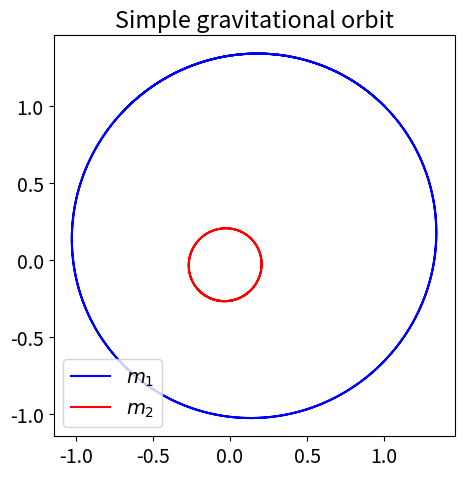
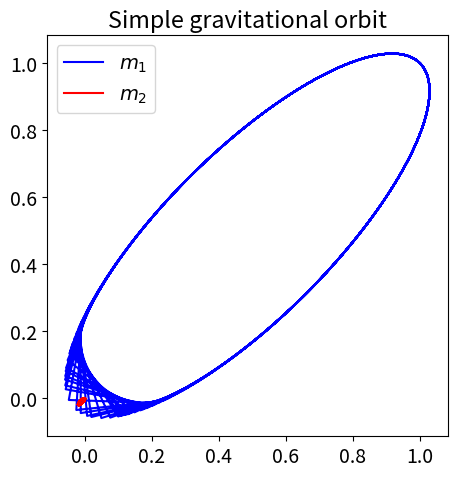

Write Python code to recreate these figures, in order. (Note: this script raises an exception after producing the figures.)
import numpy as np
import matplotlib.pyplot as plt
from scipy.integrate import solve_ivp

# Change the common font size
font_size = 14
plt.rcParams.update({'font.size': font_size})

class GravitationalOrbit:
    """
    This class uses Lagragian's equation for two-body orbiting due to gravitational force
    """
    
    def __init__(self, m_1=1., m_2=1., G=1.):
        self.m_1 = m_1
        self.m_2 = m_2
        self.G = G
        
    def dz_dt(self, t, z):
        """
        This function returns the right hand side of the differential equations
        t : float
            time
        z : float
            z[0] = x_1(t) z[1] = x_dot_1(t)
            z[2] = y_1(t) z[3] = y_dot_1(t)
            z[4] = x_2(t) z[5] = x_dot_2(t)
            z[6] = y_2(t) z[7] = y_dot_2(t)
            
        """
    
        r_12 = np.sqrt( (z[0] - z[4])**2 + (z[2] - z[6])**2 ) # distance between two bodies
        return [ \
                z[1], self.G * self.m_2 *(z[4] - z[0]) / r_12**3, \
                z[3], self.G * self.m_2 *(z[6] - z[2]) / r_12**3, \
                z[5], -self.G * self.m_1 *(z[4] - z[0]) / r_12**3, \
                z[7], -self.G * self.m_1 *(z[6] - z[2]) / r_12**3, \
               ]
        
    
    def solve_ode(self, t_pts, z_0, abserr=1.0e-8, relerr=1.0e-8):
        """
        Solve the ODE given initial conditions.
        Use solve_ivp with the option of specifying the method.
        Specify smaller abserr and relerr to get more precision.
        """

        solution = solve_ivp(self.dz_dt, (t_pts[0], t_pts[-1]), 
                             z_0, t_eval=t_pts, method='RK23', 
                             atol=abserr, rtol=relerr)
        x_1, x_dot_1, y_1, y_dot_1, x_2, x_dot_2, y_2, y_dot_2 = solution.y
        return x_1, x_dot_1, y_1, y_dot_1, x_2, x_dot_2, y_2, y_dot_2
    

    def solve_ode_Leapfrog(self, t_pts, z_0):
        """
        Solve the ODE given initial conditions with the Leapfrog method.
        """
        delta_t = t_pts[1] - t_pts[0]
        
        x_1_0, x_dot_1_0, y_1_0, y_dot_1_0, x_2_0, x_dot_2_0, y_2_0, y_dot_2_0 = z_0
        
        # initialize the arrays for x, x_dot, y, y_dot
        num_t_pts = len(t_pts)
        
        x_1 = np.zeros(num_t_pts)
        x_dot_1 = np.zeros(num_t_pts)
        x_dot_1_half = np.zeros(num_t_pts)
        
        y_1 = np.zeros(num_t_pts)
        y_dot_1 = np.zeros(num_t_pts)
        y_dot_1_half = np.zeros(num_t_pts)

        x_2 = np.zeros(num_t_pts)
        x_dot_2 = np.zeros(num_t_pts)
        x_dot_2_half = np.zeros(num_t_pts)

        y_2 = np.zeros(num_t_pts)
        y_dot_2 = np.zeros(num_t_pts)
        y_dot_2_half = np.zeros(num_t_pts)


        
        # initial conditions
        x_1[0] = x_1_0
        x_dot_1[0] = x_dot_1_0

        y_1[0] = y_1_0
        y_dot_1[0] = y_dot_1_0
        
        x_2[0] = x_2_0
        x_dot_2[0] = x_dot_2_0
        
        y_2[0] = y_2_0
        y_dot_2[0] = y_dot_2_0
        
        # step through the differential equation
        for i in np.arange(num_t_pts - 1):
            t = t_pts[i]
            
            z = [x_1[i], x_dot_1[i], y_1[i], y_dot_1[i], \
                 x_2[i], x_dot_2[i], y_2[i], y_dot_2[i]]
            out = self.dz_dt(t,z)
            
            x_dot_1_half[i] = x_dot_1[i] + out[1] * delta_t/2.
            x_1[i+1] = x_1[i] + x_dot_1_half[i] * delta_t
            
            y_dot_1_half[i] = y_dot_1[i] + out[3] * delta_t/2.
            y_1[i+1] = y_1[i] + y_dot_1_half[i] * delta_t
            
            x_dot_2_half[i] = x_dot_2[i] + out[5] * delta_t/2.
            x_2[i+1] = x_2[i] + x_dot_2_half[i] * delta_t
            
            y_dot_2_half[i] = y_dot_2[i] + out[7] * delta_t/2.
            y_2[i+1] = y_2[i] + y_dot_2_half[i] * delta_t
            
            z = [x_1[i+1], x_dot_1[i], y_1[i+1], y_dot_1[i], \
                 x_2[i+1], x_dot_2[i], y_2[i+1], y_dot_2[i]]
            out = self.dz_dt(t,z)
            
        return x_1, x_dot_1, y_1, y_dot_1, x_2, x_dot_2, y_2, y_dot_2
    
    def energy(self, t_pts, x_1, x_dot_1, y_1, y_dot_1, x_2, x_dot_2, y_2, y_dot_2):
        
        r_12 = np.sqrt((x_1 - x_2)**2 + (y_1 - y_2)**2 )
    
        return (self.m_1/2.) * (x_dot_1**2 + y_dot_1**2) + (self.m_2/2.) * (x_dot_2**2 + y_dot_2**2) \
                - self.G * m_1 * m_2 / r_12

def plot_y_vs_x(x, y, axis_labels=None, label=None, title=None, 
                color=None, linestyle=None, semilogy=False, loglog=False,
                ax=None):
    """
    Generic plotting function: return a figure axis with a plot of y vs. x,
    with line color and style, title, axis labels, and line label
    """
    if ax is None:        # if the axis object doesn't exist, make one
        ax = plt.gca()

    if (semilogy):
        line, = ax.semilogy(x, y, label=label, 
                            color=color, linestyle=linestyle)
    elif (loglog):
        line, = ax.loglog(x, y, label=label, 
                          color=color, linestyle=linestyle)
    else:
        line, = ax.plot(x, y, label=label, 
                    color=color, linestyle=linestyle)

    if label is not None:    # if a label if passed, show the legend
        ax.legend()
    if title is not None:    # set a title if one if passed
        ax.set_title(title)
    if axis_labels is not None:  # set x-axis and y-axis labels if passed  
        ax.set_xlabel(axis_labels[0])
        ax.set_ylabel(axis_labels[1])

    return ax, line

def start_stop_indices(t_pts, plot_start, plot_stop):
    start_index = (np.fabs(t_pts-plot_start)).argmin()  # index in t_pts array 
    stop_index = (np.fabs(t_pts-plot_stop)).argmin()  # index in t_pts array 
    return start_index, stop_index

# Label for plots
orbit_label = (r'$x$', r'$y$')

# Plotting time 
t_start = 0.
t_end = 10.
delta_t = 0.01

t_pts = np.arange(t_start, t_end+delta_t, delta_t)  

# Initial conditions
G = 1.
m_1 = 1.
m_2 = 5.

# Instantiate the class
o1 = GravitationalOrbit(m_1, m_2, G)

# Initial conditions with COM at rest
x_1_0, x_dot_1_0 = 1., -1.
y_1_0, y_dot_1_0 = 1., 1.
x_2_0, x_dot_2_0 = -(m_1 / m_2) * x_1_0, -(m_1 / m_2) * x_dot_1_0
y_2_0, y_dot_2_0 = -(m_1 / m_2) * y_1_0, -(m_1 / m_2) * y_dot_1_0

z_0 = [x_1_0, x_dot_1_0, y_1_0, y_dot_1_0, \
       x_2_0, x_dot_2_0, y_2_0, y_dot_2_0]

x_1, x_dot_1, y_1, y_dot_1, x_2, x_dot_2, y_2, y_dot_2 = o1.solve_ode(t_pts, z_0)

fig = plt.figure(figsize=(5,5))


# Start the plot

ax = fig.add_subplot(1,1,1)
start, stop = start_stop_indices(t_pts, t_start, t_end)
ax.plot(x_1, y_1, color='blue', label=r'$m_1$')
ax.plot(x_2, y_2, color='red', label=r'$m_2$')
ax.set_title('Simple gravitational orbit')
ax.legend()
ax.set_aspect(1)


fig.tight_layout()
fig.savefig('simple_orbit.png', dpi=200, bbox_inches='tight')



# Label for plots
orbit_label = (r'$x$', r'$y$')

# Plotting time 
t_start = 0.
t_end = 10.
delta_t = 0.01

t_pts = np.arange(t_start, t_end+delta_t, delta_t)  

# Initial conditions
G = 1.
m_1 = 1.
m_2 = 50.

# Instantiate the class
o1 = GravitationalOrbit(m_1, m_2, G)

# Initial conditions with COM at rest
x_1_0, x_dot_1_0 = 1., -1.
y_1_0, y_dot_1_0 = 1., 1.
x_2_0, x_dot_2_0 = -(m_1 / m_2) * x_1_0, -(m_1 / m_2) * x_dot_1_0
y_2_0, y_dot_2_0 = -(m_1 / m_2) * y_1_0, -(m_1 / m_2) * y_dot_1_0

z_0 = [x_1_0, x_dot_1_0, y_1_0, y_dot_1_0, \
       x_2_0, x_dot_2_0, y_2_0, y_dot_2_0]

x_1b, x_dot_1b, y_1b, y_dot_1b, x_2b, x_dot_2b, y_2b, y_dot_2b = o1.solve_ode(t_pts, z_0)

fig = plt.figure(figsize=(5,5))


# Start the plot

ax = fig.add_subplot(1,1,1)
start, stop = start_stop_indices(t_pts, t_start, t_end)
ax.plot(x_1b, y_1b, color='blue', label=r'$m_1$')
ax.plot(x_2b, y_2b, color='red', label=r'$m_2$')
ax.set_title('Simple gravitational orbit')
ax.legend()
ax.set_aspect(1)


fig.tight_layout()
fig.savefig('heavy_simple_orbit.png', dpi=200, bbox_inches='tight')


from matplotlib import animation
from IPython.display import HTML
import matplotlib
matplotlib.rcParams['animation.embed_limit'] = 2**128


%%capture

x_min = -1.5
x_max = -x_min
y_min = -1.5
y_max = -y_min

fig_anim = plt.figure(figsize=(10,5), num='Two Body Orbiting')
ax_anim = fig_anim.add_subplot(1,1,1)  
ax_anim.set_xlim(x_min, x_max)
ax_anim.set_ylim(y_min, y_max)

ln1_anim, = ax_anim.plot(x_1, y_1, color='blue', lw=1)
ln2_anim, = ax_anim.plot(x_2, y_2, color='red', lw=1)

pt1_anim, = ax_anim.plot(x_1[0], y_1[0], 'o', markersize=8, color='blue')
pt2_anim, = ax_anim.plot(x_2[0], y_2[0], 'o', markersize=8, color='red')

ax_anim.set_aspect(1)
ax_anim.axis('off')
fig_anim.tight_layout()

def animate_orbits(i):
    i_skip = 1 * i
    
    pt1_anim.set_data(x_1[i_skip], y_1[i_skip])
    pt2_anim.set_data(x_2[i_skip], y_2[i_skip])
    
    return (pt1_anim, pt2_anim)

frame_interval = 1.  # time between frames
frame_number = 1001   # number of frames to include (index of t_pts)
anim = animation.FuncAnimation(fig_anim,
                               animate_orbits,
                               init_func=None,
                               frames=frame_number, 
                               interval=frame_interval, 
                               blit=True,
                               repeat=False)

HTML(anim.to_jshtml())  # animate using javascript

%%capture

x_min = -1.2
x_max = -x_min
y_min = -1.2
y_max = -y_min

fig_anim = plt.figure(figsize=(10,5), num='Two Body Orbiting')
ax_anim = fig_anim.add_subplot(1,1,1)  
ax_anim.set_xlim(x_min, x_max)
ax_anim.set_ylim(y_min, y_max)

ln1_anim, = ax_anim.plot(x_1b, y_1b, color='blue', lw=1)
ln2_anim, = ax_anim.plot(x_2b, y_2b, color='red', lw=1)

pt1_anim, = ax_anim.plot(x_1b[0], y_1b[0], 'o', markersize=8, color='blue')
pt2_anim, = ax_anim.plot(x_2b[0], y_2b[0], 'o', markersize=8, color='red')

ax_anim.set_aspect(1)
ax_anim.axis('off')
fig_anim.tight_layout()

def animate_orbits(i):
    i_skip = 1 * i
    
    pt1_anim.set_data(x_1b[i_skip], y_1b[i_skip])
    pt2_anim.set_data(x_2b[i_skip], y_2b[i_skip])
    
    return (pt1_anim, pt2_anim)

frame_interval = 1.  # time between frames
frame_number = 1001   # number of frames to include (index of t_pts)
anim = animation.FuncAnimation(fig_anim,
                               animate_orbits,
                               init_func=None,
                               frames=frame_number, 
                               interval=frame_interval, 
                               blit=True,
                               repeat=False)

HTML(anim.to_jshtml())  # animate using javascript

# Plotting time 
t_start = 0.
t_end = 100.
delta_t = 0.01

t_pts = np.arange(t_start, t_end+delta_t, delta_t)  

# Initial conditions
G = 1.
m_1 = 1.
m_2 = 5.

# Instantiate the class
o1 = GravitationalOrbit(m_1, m_2, G)

# Initial conditions with COM at rest
x_1_0, x_dot_1_0 = 1., -1.
y_1_0, y_dot_1_0 = 1., 1.
x_2_0, x_dot_2_0 = -(m_1 / m_2) * x_1_0, -(m_1 / m_2) * x_dot_1_0
y_2_0, y_dot_2_0 = -(m_1 / m_2) * y_1_0, -(m_1 / m_2) * y_dot_1_0

z_0 = [x_1_0, x_dot_1_0, y_1_0, y_dot_1_0, \
       x_2_0, x_dot_2_0, y_2_0, y_dot_2_0]

x_1, x_dot_1, y_1, y_dot_1, x_2, x_dot_2, y_2, y_dot_2 = o1.solve_ode(t_pts, z_0)
x_1_lp, x_dot_1_lp, y_1_lp, y_dot_1_lp, x_2_lp, x_dot_2_lp, y_2_lp, y_dot_2_lp = o1.solve_ode_Leapfrog(t_pts, z_0)

E_tot_pts = o1.energy(t_pts, x_1, x_dot_1, y_1, y_dot_1, x_2, x_dot_2, y_2, y_dot_2)
E_tot_0 = E_tot_pts[0]
E_tot_rel_pts = np.abs((E_tot_pts - E_tot_0)/E_tot_0)

E_tot_pts_LF = o1.energy(t_pts, x_1_lp, x_dot_1_lp, y_1_lp, y_dot_1_lp, x_2_lp, x_dot_2_lp, y_2_lp, y_dot_2_lp)
E_tot_0_LF = E_tot_pts_LF[0]
E_tot_rel_pts_LF = np.abs((E_tot_pts_LF - E_tot_0_LF)/E_tot_0_LF)

fig_energydiff = plt.figure(figsize=(6,6))

ax_5a = fig_energydiff.add_subplot(1,1,1)
#ax_5a.semilogy(t_pts, np.abs(E_tot_pts), color='black', label=r'$E(t)$')
ax_5a.semilogy(t_pts, E_tot_rel_pts, 
               color='green', label=r'$\Delta E(t)$ RK23')
ax_5a.semilogy(t_pts, E_tot_rel_pts_LF, 
               color='red', label=r'$\Delta E(t)$ Leapfrog')
ax_5a.set_ylim(1.e-10, 1.e-2)    # (1.e-12, 5)
ax_5a.set_xlabel(r'$t$')
ax_5a.set_ylabel(r'Energy')
ax_5a.set_title('Change in energy with time')
ax_5a.legend()

fig_energydiff.tight_layout()


class GravitationalOrbit3:
    """
    This class uses Lagragian's equation for two-body orbiting due to gravitational force
    """
    
    def __init__(self, m_1=1., m_2=1., m_3=1, G=1.):
        self.m_1 = m_1
        self.m_2 = m_2
        self.m_3 = m_3
        self.G = G
        
    def dz_dt(self, t, z):
        """
        This function returns the right hand side of the differential equations
        t : float
            time
        z : float
            z[0] = x_1(t) z[1] = x_dot_1(t)
            z[2] = y_1(t) z[3] = y_dot_1(t)
            z[4] = x_2(t) z[5] = x_dot_2(t)
            z[6] = y_2(t) z[7] = y_dot_2(t)
            z[8] = x_3(t) z[9] = x_dot_3(t)
            z[10] = y_3(t) z[11] = y_dot_3(t)
            
        """
    
        r_12 = np.sqrt( (z[0] - z[4])**2 + (z[2] - z[6])**2 ) # distance between two bodies
        r_13 = np.sqrt( (z[0] - z[8])**2 + (z[2] - z[10])**2 )
        r_23 = np.sqrt( (z[4] - z[8])**2 + (z[4] - z[10])**2 )
        return [
                z[1], 
                self.G*self.m_2*(z[4]-z[0])/(r_12)**(3/2)+self.G*self.m_3*(z[8]-z[0])/(r_13)**(3/2),
                z[3], 
                self.G*self.m_2*(z[6]-z[2])/(r_12)**(3/2)+self.G*self.m_3*(z[10]-z[2])/(r_13)**(3/2),
                z[5], 
                self.G*self.m_1*(z[0]-z[4])/(r_12)**(3/2)+self.G*self.m_3*(z[8]-z[4])/(r_23)**(3/2),
                z[7], 
                self.G*self.m_1*(z[2]-z[6])/(r_12)**(3/2)+self.G*self.m_3*(z[10]-z[6])/(r_23)**(3/2),
                z[9], 
                self.G*self.m_1*(z[0]-z[8])/(r_13)**(3/2)+self.G*self.m_2*(z[4]-z[8])/(r_23)**(3/2),
                z[11], 
                self.G*self.m_1*(z[2]-z[10])/(r_13)**(3/2)+self.G*self.m_2*(z[6]-z[10])/(r_23)**(3/2),
               ]
        
    
    def solve_ode(self, t_pts, z_0, abserr=1.0e-8, relerr=1.0e-8):
        """
        Solve the ODE given initial conditions.
        Use solve_ivp with the option of specifying the method.
        Specify smaller abserr and relerr to get more precision.
        """

        solution = solve_ivp(self.dz_dt, (t_pts[0], t_pts[-1]), 
                             z_0, t_eval=t_pts, method='RK23', 
                             atol=abserr, rtol=relerr)
        x_1, x_dot_1, y_1, y_dot_1, x_2, x_dot_2, y_2, y_dot_2, x_3, x_dot_3, y_3, y_dot_3 = solution.y
        return x_1, x_dot_1, y_1, y_dot_1, x_2, x_dot_2, y_2, y_dot_2, x_3, x_dot_3, y_3, y_dot_3

# Plotting time 
t_start = 0.
t_end = 100.
delta_t = 0.01

t_pts = np.arange(t_start, t_end+delta_t, delta_t)  

# Initial conditions
G = 1.
m_1 = 5.
m_2 = 1.
m_3 = 1.

# Instantiate the class
o2 = GravitationalOrbit3(m_1, m_2, m_3, G)

# Initial conditions found online

x_3_0, x_dot_3_0 = 0., -.93240737
y_3_0, y_dot_3_0 = 0., -.86473146 
x_1_0, x_dot_1_0 = 0.97000436, -x_dot_3_0/2.
y_1_0, y_dot_1_0 = -.24308753, -y_dot_3_0/2.
x_2_0, x_dot_2_0 = - x_1_0, -x_dot_3_0/2.
y_2_0, y_dot_2_0 = - y_1_0, -y_dot_3_0/2.
  

z_0 = [x_1_0, x_dot_1_0, y_1_0, y_dot_1_0, \
       x_2_0, x_dot_2_0, y_2_0, y_dot_2_0, \
       x_3_0, x_dot_3_0, y_3_0, y_dot_3_0]

x_1, x_dot_1, y_1, y_dot_1, x_2, x_dot_2, y_2, y_dot_2, x_3, x_dot_3, y_3, y_dot_3 = o2.solve_ode(t_pts, z_0)

fig = plt.figure(figsize=(5,5))


# Start the plot

ax = fig.add_subplot(1,1,1)
start, stop = start_stop_indices(t_pts, t_start, t_end)
ax.plot(x_1, y_1, color='blue', label=r'$m_1$')
ax.plot(x_2, y_2, color='red', label=r'$m_2$')
ax.plot(x_3, y_3, color='green', label=r'$m_3$')
ax.set_title('Three Body Motion')
ax.legend()
ax.set_aspect('equal')
#ax.set_xlim(-60,60)

fig.tight_layout()


